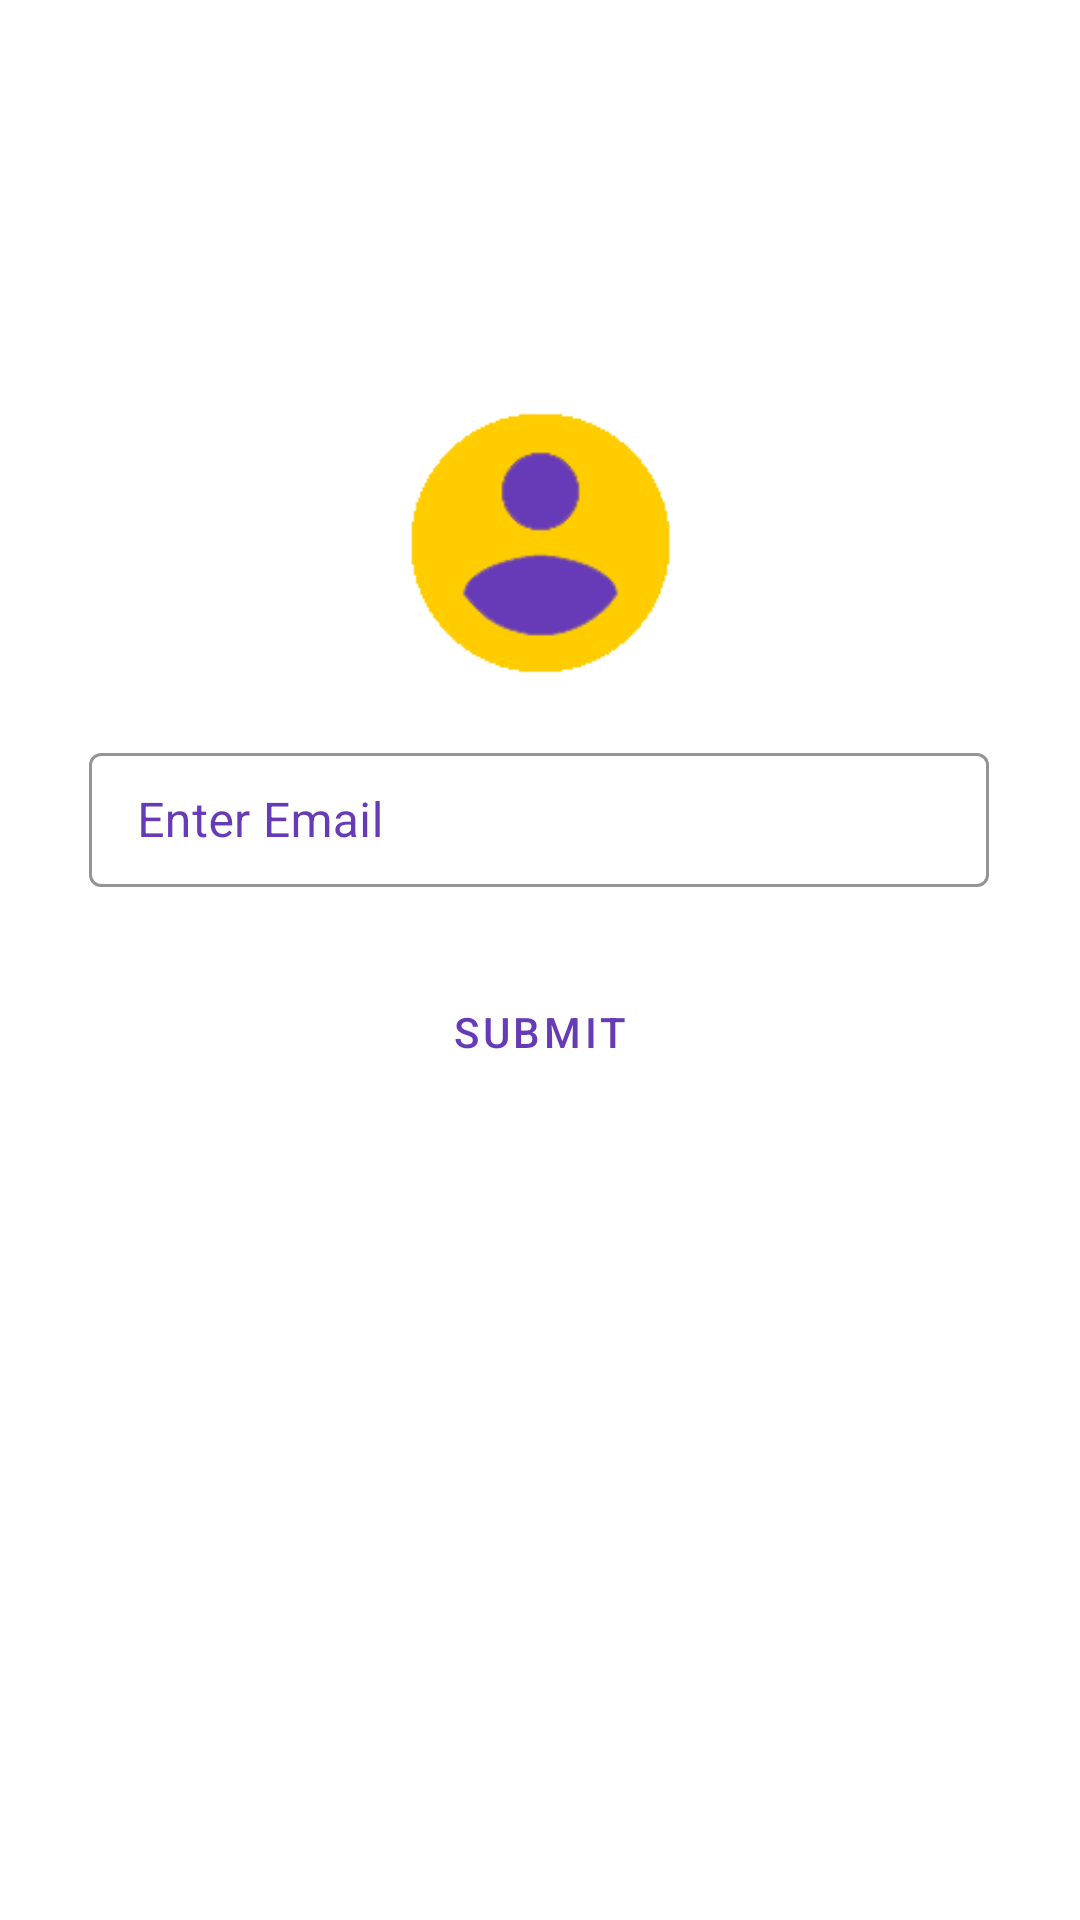

Reconstruct the res/layout file that produces this screen, plus the resources it refers to.
<!-- AndroidManifest.xml: application theme AppTheme -->
<!-- res/layout/fragment_forgot_password.xml -->
<?xml version="1.0" encoding="utf-8"?>
<androidx.constraintlayout.widget.ConstraintLayout
    xmlns:android="http://schemas.android.com/apk/res/android"
    xmlns:app="http://schemas.android.com/apk/res-auto"
    android:layout_width="match_parent"
    android:layout_height="match_parent">

    <com.google.android.material.textfield.TextInputLayout
        android:id="@+id/et_forgot_email"
        style="@style/Widget.MaterialComponents.TextInputLayout.OutlinedBox.Dense"
        android:layout_width="300dp"
        android:layout_height="50dp"
        android:layout_margin="4dp"
        android:layout_marginStart="8dp"
        android:layout_marginTop="8dp"
        android:layout_marginEnd="8dp"
        android:layout_marginBottom="8dp"
        android:hint="Enter Email"
        android:textColorHint="#673AB7"
        app:boxStrokeColor="#ff9900"
        app:counterEnabled="true"
        app:counterMaxLength="10"
        app:errorEnabled="true"
        app:helperText="Text"
        app:helperTextEnabled="true"
        app:hintTextColor="#673AB7"
        app:layout_constraintBottom_toBottomOf="parent"
        app:layout_constraintEnd_toEndOf="parent"
        app:layout_constraintHorizontal_bias="0.494"
        app:layout_constraintStart_toStartOf="parent"
        app:layout_constraintTop_toTopOf="parent"
        app:layout_constraintVertical_bias="0.415">

        <com.google.android.material.textfield.TextInputEditText
            android:layout_width="match_parent"
            android:layout_height="wrap_content"
            android:textColor="#673AB7"
            android:textColorHint="#673AB7" />
    </com.google.android.material.textfield.TextInputLayout>

    <Button
        android:id="@+id/bt_forgot"
        style="@style/Widget.MaterialComponents.Button.OutlinedButton"
        android:layout_width="280dp"
        android:layout_height="49dp"
        android:layout_marginStart="8dp"
        android:layout_marginEnd="8dp"
        android:layout_marginBottom="8dp"
        android:shadowColor="#673AB7"
        android:text="Submit"
        android:textColor="#673AB7"
        app:cornerRadius="20dp"
        app:layout_constraintBottom_toBottomOf="parent"
        app:layout_constraintEnd_toEndOf="parent"
        app:layout_constraintHorizontal_bias="0.495"
        app:layout_constraintStart_toStartOf="parent"
        app:layout_constraintTop_toTopOf="parent"
        app:layout_constraintVertical_bias="0.548"
        app:rippleColor="#ffcc00"
        app:strokeColor="#ff9900" />

    <ImageView
        android:id="@+id/imageView20"
        android:layout_width="103dp"
        android:layout_height="104dp"
        android:layout_marginStart="8dp"
        android:layout_marginTop="124dp"
        android:layout_marginEnd="8dp"
        android:layout_marginBottom="8dp"
        android:src="@drawable/acount"
        app:layout_constraintBottom_toTopOf="@+id/et_forgot_email"
        app:layout_constraintEnd_toEndOf="parent"
        app:layout_constraintStart_toStartOf="parent"
        app:layout_constraintTop_toTopOf="parent"
        app:layout_constraintVertical_bias="0.531" />
</androidx.constraintlayout.widget.ConstraintLayout>
<!-- resources referenced by this layout -->
<resources>
  <!-- drawable acount: png bitmap (drawable, 83231 bytes) -->
  <style name="AppTheme" parent="Theme.MaterialComponents.Light.NoActionBar">
          
          <item name="colorPrimary">@color/colorPrimary</item>
          <item name="colorPrimaryDark">#000</item>
          <item name="colorAccent">#673AB7</item>
      </style>
  <color name="colorPrimary">#ffcc00</color>
</resources>
